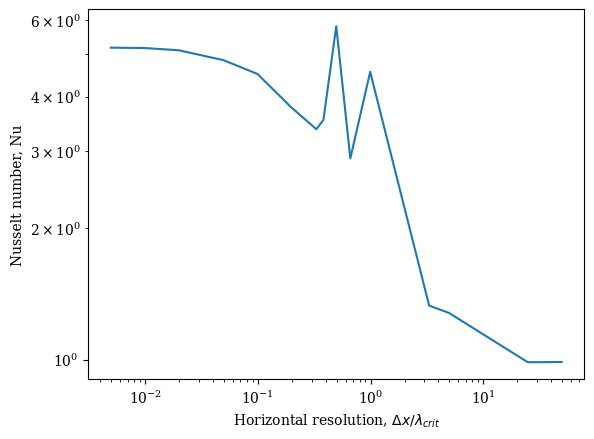
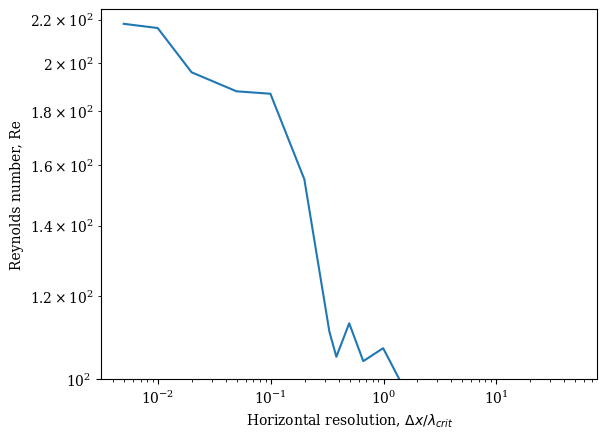

Write the Python code that produced these figures, in order.
#!/usr/bin/env python
# -*- coding: utf-8 -*-
#  

from __future__ import print_function
from __future__ import division

import numpy as np
import matplotlib.pyplot as plt
import os   # for setting working directory
import operator

# Set figure font globally to serif
plt.rcParams["font.family"] = "serif"

# Change default figure DPI; remove for lower DPI displays (default = 100dpi)
plt.rcParams["figure.dpi"] = 250 

def main():
    critWavelength = 2.016  # critical wavelength
    
    # Ra = 10^5
    xRes_fixedAspect = np.array( [0.01,0.02,0.04,0.1,0.2,0.4,0.5] )
    xRes_fixedZres50 = np.array( [0.01,0.02,0.04,0.1,0.2,0.4,2./3.,10./13.,1,4./3.,2,6.67,10,50,100] )
    xRes_fixedZres25 = np.array( [0.04,0.1,0.4,2./3.,10./13.,1,4./3.,2,5,10] )
    #Nu_fixedAspect = np.array( [] )
    Nu_fixedZres50 = np.array( [5.18,5.17,5.11,4.85,4.51,3.78,3.37,3.54,5.80,2.89,4.56,1.33,1.28,0.987,0.988] )
    #Nu_fixedZres50 = np.array( [] )
    #Re_fixedAspect = np.array( [] )
    Re_fixedZres50 = np.array( [218,216,196,188,187,155,111,105,113,104,107,83.5,16.1,3.43e-3,1.79e-3] )
    #Re_fixedZres25 = np.array( [] )
    """
    plt.figure()
    #plt.loglog(xRes_fixedAspect,Nu_fixedAspect, label="cell aspect ratio fixed")
    plt.loglog(xRes_fixedZres50, Nu_fixedZres50, label="vertical res. fixed")
    plt.xlabel(r"Horizontal resolution, $\Delta x$")
    plt.ylabel(r"Nusselt number, Nu")
    plt.legend(loc="best")
    plt.savefig("NuCoarseBoth.png")
    plt.show()
    
    plt.figure()
    plt.loglog(xRes_fixedAspect,Nu_fixedAspect, label="cell aspect ratio fixed")
    plt.gca().invert_xaxis()
    plt.xlabel(r"Number of horizontal gridpoints, $n_x$")
    plt.ylabel(r"Nusselt number, Nu")
    plt.legend(loc="best")
    plt.savefig("NuCoarseFixedAspect.png")
    plt.show()
    """
    plt.figure()
    plt.loglog(xRes_fixedZres50/critWavelength, Nu_fixedZres50)
    plt.xlabel(r"Horizontal resolution, $\Delta x / \lambda_{crit}$")
    plt.ylabel(r"Nusselt number, Nu")
    plt.savefig("Ra_1e+05_NuCoarseFixedZres50.png")
    plt.show()
    
    plt.figure()
    plt.loglog(xRes_fixedZres50/critWavelength, Re_fixedZres50)
    plt.xlabel(r"Horizontal resolution, $\Delta x / \lambda_{crit}$")
    plt.ylabel(r"Reynolds number, Re")
    plt.ylim([100,225])
    plt.savefig("Ra_1e+05_ReCoarseFixedZres50.png")
    plt.show()
    """
    plt.figure()
    plt.loglog(xRes_fixedAspect, Re_fixedAspect, label="cell aspect ratio fixed")
    plt.gca().invert_xaxis()
    plt.loglog(xRes_fixedZres, Re_fixedZres, label="vertical res. fixed")
    plt.xlabel(r"Number of horizontal gridpoints, $n_x$")
    plt.ylabel(r"Reynolds number, Re")
    plt.legend(loc="best")
    plt.savefig("ReCoarseBoth.png")
    plt.show()
    
    plt.figure()
    plt.loglog(xRes_fixedAspect, Re_fixedAspect, label="cell aspect ratio fixed")
    plt.gca().invert_xaxis()
    plt.xlabel(r"Number of horizontal gridpoints, $n_x$")
    plt.ylabel(r"Reynolds number, Re")
    plt.legend(loc="best")
    plt.savefig("ReCoarseFixedAspect.png")
    plt.show()
    
    plt.figure()
    plt.loglog(xRes_fixedZres, Re_fixedZres, label="vertical res. fixed")
    plt.gca().invert_xaxis()
    plt.xlabel(r"Number of horizontal gridpoints, $n_x$")
    plt.ylabel(r"Reynolds number, Re")
    plt.legend(loc="best")
    plt.savefig("ReCoarseFixedZres.png")
    plt.show()
    """
    
    # Ra = 10^8
    xRes_fixedZres50 = np.array( [0.01,0.02,0.04,0.1,0.2,0.4,2./3.,10./13.,1,2,5,50] )
    Nu_fixedZres50 = np.array( [29.11,107.4,26.00,24.46,23.45,18.99,19.15,18.43,29.02,21.26,0.9976,0.9968] )
    
    plt.figure()
    plt.loglog(xRes_fixedZres50/critWavelength, Nu_fixedZres50)
    plt.xlabel(r"Horizontal resolution, $\Delta x / \lambda_{crit}$")
    plt.ylabel(r"Nusselt number, Nu")
    plt.savefig("Ra_1e+08_NuCoarseFixedZres50.png")
    plt.show()
    
    
    plt.close()
    
    return 0

# run main function
main()
